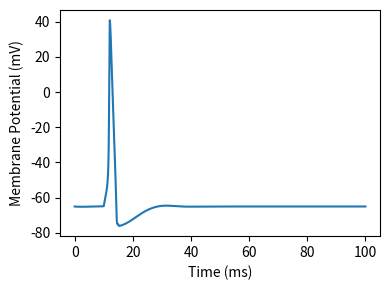

Generate this figure with matplotlib:
import numpy as np
import matplotlib.pyplot as plt

# Constants
C_m = 1.0  # Membrane capacitance (uF/cm^2)
g_Na = 120.0  # Maximum conductances (mS/cm^2)
g_K = 36.0
g_L = 0.3
E_Na = 50.0  # Reversal potentials (mV)
E_K = -77.0
E_L = -54.4

# Time parameters
dt = 0.01  # Time step (ms)
t = np.arange(0, 100, dt)

# Applied current (uA/cm^2)
I = np.zeros(len(t))
I[1000:1500] = 10  # Apply current between 10 ms and 40 ms

# Initial conditions
V = -65.0  # Membrane potential (mV)
m = 0.05
h = 0.6
n = 0.32


# Functions for gating variables
def alpha_m(V):
    return 0.1 * (V + 40) / (1 - np.exp(-(V + 40) / 10))


def beta_m(V):
    return 4.0 * np.exp(-(V + 65) / 18)


def alpha_h(V):
    return 0.07 * np.exp(-(V + 65) / 20)


def beta_h(V):
    return 1 / (1 + np.exp(-(V + 35) / 10))


def alpha_n(V):
    return 0.01 * (V + 55) / (1 - np.exp(-(V + 55) / 10))


def beta_n(V):
    return 0.125 * np.exp(-(V + 65) / 80)


# Results storage
V_store = []

# Simulation loop
for i in range(len(t)):
    # Gating variables
    m += dt * (alpha_m(V) * (1 - m) - beta_m(V) * m)
    h += dt * (alpha_h(V) * (1 - h) - beta_h(V) * h)
    n += dt * (alpha_n(V) * (1 - n) - beta_n(V) * n)

    # Channel conductances
    g_Na_t = g_Na * (m**3) * h
    g_K_t = g_K * (n**4)
    g_L_t = g_L

    # Currents
    I_Na = g_Na_t * (V - E_Na)
    I_K = g_K_t * (V - E_K)
    I_L = g_L_t * (V - E_L)

    # Voltage update (Euler method)
    dV = (I[i] - (I_Na + I_K + I_L)) / C_m
    V += dt * dV

    # Store voltage
    V_store.append(V)

# Plotting the result
plt.figure(figsize=(4, 3))
plt.plot(t, V_store)
plt.xlabel("Time (ms)")
plt.ylabel("Membrane Potential (mV)")
plt.tight_layout()
plt.savefig("HH.png", dpi=200)
